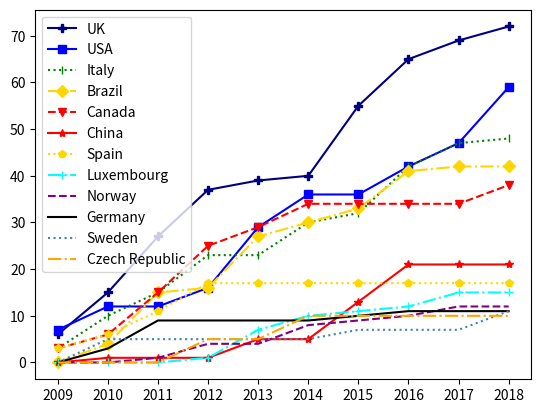

Recreate this plot in Python.
import numpy as np
import matplotlib.pyplot as plt

#https://matplotlib.org/examples/api/barchart_demo.html

N = 10
UK = (6, 15,	27,	37, 39,	40,	55,	65,	69,	72)
USA =  (7,	12,	12,	16,	29,	36,	36,	42,	47,	59)
Italy = (3,	10,	15,	23,	23,	30,	32,	42,	47,	48)
Brazil = (0,	4,	15,	16,	27,	30,	33,	41,	42,	42)
Canada = (3,	6,	15,	25,	29,	34,	34,	34,	34,	38)
China = (0,	1,	1,	1,	5,	5,	13,	21,	21,	21)
Spain = (3,	6,	11,	17,	17,	17,	17,	17,	17,	17)
Luxembourg = (0,	0,	0,	1,	7,	10,	11,	12,	15,	15)
Norway = (0, 0,	1,	4,	4,	8,	9,	10,	12,	12)
Germany =(0,	3,	9,	9,	9,	9,	10,	11,	11,	11)
Sweden =(0,	5,	5,	5,	5,	5,	7,	7,	7,	11)
Czech_Republic =(0,	0,	0,	5,	5,	10,	10,	10,	10,	10)

ind = np.arange(N)    # the x locations for the groups
width = 0.6       # the width of the bars

#
plt.plot(UK, marker='P', color='navy', label='UK')

plt.plot(USA, marker='s', color='blue', label='USA')
plt.plot(Italy, marker='|', linestyle=':', color='green', label='Italy')
plt.plot(Brazil, marker='D', linestyle='-.', color='gold', label='Brazil')
plt.plot(Canada, marker='v', linestyle='--', color='red', label='Canada')

plt.plot(China, marker='*', linestyle='-', color='red', label='China')
plt.plot(Spain, marker='p', linestyle=':', color='gold', label='Spain')
plt.plot(Luxembourg, marker='+', linestyle='-.', color='cyan', label='Luxembourg')
plt.plot(Norway,  linestyle='--', color='purple', label='Norway')
plt.plot(Germany,  linestyle='-', color='black', label='Germany')
plt.plot(Sweden,  linestyle=':', color='steelblue', label='Sweden')
plt.plot(Czech_Republic, linestyle='-.', color='orange', label='Czech Republic')
# plt.plot(Total, marker=)
plt.legend()

plt.xticks(ind, ('2009', '2010', '2011', '2012', '2013', '2014', '2015', '2016', '2017', '2018'))
# plt.yscale('log')


# plt.show()
plt.savefig('paises.pdf')
plt.close()
